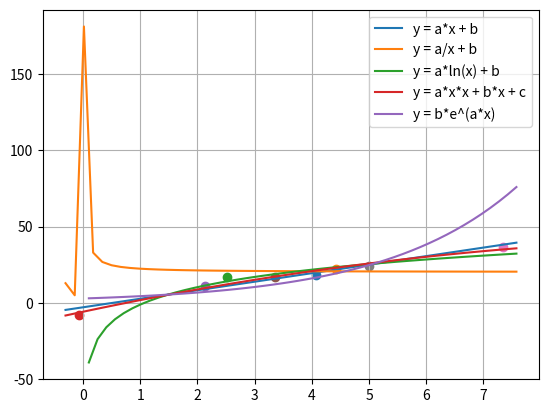

Here is the Python script that generated this plot:
"""
    Автор: Орел Максим
    Группа: КБ-161
    Вариант: 11
    Дата создания: 2/05/2018
    Python Version: 3.6
"""
import matplotlib.pyplot as plt
import numpy as np
import scipy as sp
from scipy.interpolate import interp1d

# useful to understand http://mathprofi.ru/metod_naimenshih_kvadratov.html

x = [4.08, 4.42, 2.52, -0.08, 2.14, 3.36, 7.35, 5.00]
y = [18.31, 21.85, 16.93, -8.23, 10.90, 17.18, 36.45, 24.11]


def build_points(x_array, y_array):
    for i in range(0, len(x_array)):
        plt.scatter(x_array[i], y_array[i])


def linear_function(x_array, y_array):
    # solving next system
    # a*x^2 + b*x - x*y = 0
    # a*x + b - y = 0
    sums = [0, 0, 0, 0]
    for i in range(len(x_array)):
        sums[0] += x_array[i] * x_array[i]
        sums[1] += x_array[i]
        sums[2] += x_array[i] * y_array[i]
        sums[3] += y_array[i]

    left = np.array([[sums[0], sums[1]], [sums[1], len(x_array)]])
    right = np.array([sums[2], sums[3]])
    a, b = np.linalg.solve(left, right)

    deviation = 0
    for i in range(len(x_array)):
        deviation += (y_array[i] - a * x_array[i] - b) ** 2
    print('Отклонение для y = a*x + b:', deviation)

    points = np.linspace(min(x_array) - 0.228, max(x_array) + 0.228)
    plt.plot(points, a * points + b, label='y = a*x + b')


def hyperbolic_function(x_array, y_array):
    # solving next system
    # a/x^2 + b/x - y/x = 0
    # a/x + b - y = 0
    sums = [0, 0, 0, 0]
    for i in range(len(x_array)):
        sums[0] += 1 / (x_array[i] * x_array[i])
        sums[1] += 1 / x_array[i]
        sums[2] += y_array[i] / x_array[i]
        sums[3] += y_array[i]

    left = np.array([[sums[0], sums[1]], [sums[1], len(x_array)]])
    right = np.array([sums[2], sums[3]])
    a, b = np.linalg.solve(left, right)

    deviation = 0
    for i in range(len(x_array)):
        deviation += (y_array[i] - a / x_array[i] - b) ** 2
    print('Отклонение для y = a/x + b:', deviation)

    points = np.linspace(min(x_array) - 0.228, max(x_array) + 0.228)
    plt.plot(points, a / points + b, label='y = a/x + b')


def logarithmic_function(x_array, y_array):
    # solving next system
    # a*ln(x)^2 + b*ln(x) - y*ln(x) = 0
    # a*ln(x) + b - y = 0
    sums = [0, 0, 0, 0]
    for i in range(len(x_array)):
        if x_array[i] < 0:
            continue
        sums[0] += np.log(x_array[i]) * np.log(x_array[i])
        sums[1] += np.log(x_array[i])
        sums[2] += y_array[i] * np.log(x_array[i])
        sums[3] += y_array[i]

    left = np.array([[sums[0], sums[1]], [sums[1], len(x_array)]])
    right = np.array([sums[2], sums[3]])
    a, b = np.linalg.solve(left, right)

    deviation = 0
    for i in range(len(x_array)):
        if x_array[i] < 0:
            continue
        deviation += (y_array[i] - a * np.log(x_array[i]) - b) ** 2
    print('Отклонение для y = a*ln(x) + b:', deviation)

    points = np.linspace(0.1, max(x_array) + 0.228)
    plt.plot(points, a * np.log(points) + b, label='y = a*ln(x) + b')


def polynomial(x_array, y_array):
    # solving next system
    # a*x^4 + b*x^3 + c*x^2 - x^2*y = 0
    # a*x^3 + b*x^2 + c*x - x*y = 0
    # a*x^2 + b*x + c - y = 0
    sums = [0, 0, 0, 0, 0, 0, 0]
    for i in range(len(x_array)):
        sums[0] += x_array[i] ** 4
        sums[1] += x_array[i] ** 3
        sums[2] += x_array[i] ** 2
        sums[3] += x_array[i]
        sums[4] += x_array[i] ** 2 * y_array[i]
        sums[5] += x_array[i] * y_array[i]
        sums[6] += y_array[i]

    left = np.array([[sums[0], sums[1], sums[2]], [sums[1], sums[2], sums[3]], [sums[2], sums[3], len(x_array)]])
    right = np.array([sums[4], sums[5], sums[6]])
    a, b, c = np.linalg.solve(left, right)

    deviation = 0
    for i in range(len(x_array)):
        deviation += (y_array[i] - a * x_array[i] ** 2 - b * x_array[i] - c) ** 2
    print('Отклонение для y = a*x*x + b*x + c:', deviation)

    points = np.linspace(min(x_array) - 0.228, max(x_array) + 0.228)
    plt.plot(points, a * points ** 2 + b * points + c, label='y = a*x*x + b*x + c')


def exponential_function(x_array, y_array):
    # solving next system
    # a*x^2 + B*x - x*ln(y) = 0
    # a*x + B - ln(y) = 0
    sums = [0, 0, 0, 0]
    for i in range(len(x_array)):
        if x_array[i] < 0:
            continue
        sums[0] += x_array[i] * x_array[i]
        sums[1] += x_array[i]
        sums[2] += x_array[i] * np.log(y_array[i])
        sums[3] += np.log(y_array[i])

    left = np.array([[sums[0], sums[1]], [sums[1], len(x_array)]])
    right = np.array([sums[2], sums[3]])
    a, B = np.linalg.solve(left, right)
    # b = e^B

    deviation = 0
    for i in range(len(x_array)):
        deviation += (y_array[i] - np.exp(B) * np.exp(x_array[i] * a)) ** 2
    print('Отклонение для y = b*e^(a*x):', deviation)

    points = np.linspace(0.1, max(x_array) + 0.228)
    plt.plot(points, np.exp(B) * np.exp(points * a), label='y = b*e^(a*x)')


if __name__ == "__main__":
    try:
        # Построим звезд сегодняшней программы в стройный рядок и начнем наше мероприятие
        build_points(x, y)

        # Бал начнет простой и прямолинейный человек - Лео
        # 1) y = a*x + b
        linear_function(x, y)

        # Встречайте мужчину без майки, который не прочь воспользоваться химией для набора массы
        # 2) y = a/x + b
        hyperbolic_function(x, y)

        # А далее покажет на что способен юный шотландец - Джон Непер
        # 3) y = a*ln(x) + b
        logarithmic_function(x, y)

        # И наконец гвоздь программы - мисс Полина
        # 4) y = a*x*x + b*x + c
        polynomial(x, y)

        # Завершает наше мероприятие молодой и не женатый сын Эйлера - Эйлер
        # 5) y = b*e^(a*x)
        exponential_function(x, y)

        # Тетя Таня разрешила Леонарду расписать тут кисточки и карандаши
        plt.grid()
        plt.legend()
        plt.show()

    except Exception as e:
        print(e)
